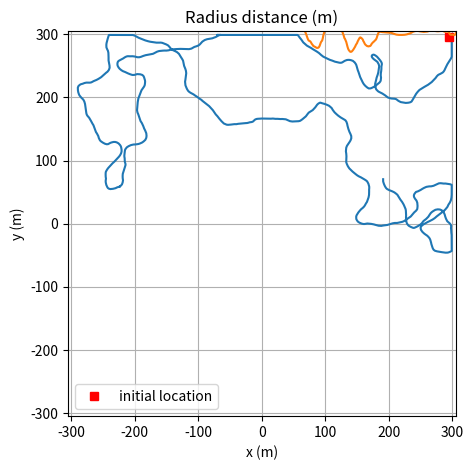

Reproduce this figure in Python.
import numpy as np
import matplotlib.pyplot as plt

rng = np.random.default_rng()


def deg2rad(deg):
    ''' Convert degree to radian '''
    return deg * np.pi / 180


def rad2deg(rad):
    '''Convert radian to degree'''
    return rad * 180 / np.pi


def check_out_of_boundary(x, y, boundary=150):
    '''Return True if the location (x,y) is out of the area'''
    return True if np.abs(x) >= boundary or np.abs(y) >= boundary else False


def adjust_location(loc, bound=150):
    ''' Adjust the user's position to be in the target area (-bound, bound).'''
    # if loc >= bound:
    #     return bound - 1
    # if loc <= -bound:
    #     return -bound + 1
    # return loc

    return np.clip(loc, -bound + 1, bound - 1)


def adjust_altitude(z, zmin=50, zmax=150):
    ''' Force the UAV altitude within zmin and zmax'''
    # z = np.minimum(z, zmax)
    # z = np.maximum(z, zmin)

    return np.clip(z, zmin, zmax)


def stop_wandering(x, y, upper_left, lower_right):
    '''Return True if the location (x,y) of the user is in the hot spot area -> very likely that no more movement will be made'''
    return True if upper_left[0] <= x <= lower_right[0] and lower_right[1] <= y <= upper_left[1] else False


def generate_mobility_GM(x0=0, y0=0, n_slots=1000, slot_len=1, boundary=150, upper_left=(-150, 150), lower_right=(-100, 100), speed_avg=3):
    '''
    Gauss-Markov Mobility model
    Arguments:
        x0, y0: initial locations in meters
        n_slots: # of slots
        slot_len: slot length in second
        boundary: the boundary of the area in meters
        upper_left and lower_right: the corners that define the hot spot
    Return:
        x, y: real-time location, shape=(n_slots,)
    Reference:
        2014. An enhanced Gauss-Markov mobility model for simulations of unmanned aerial ad hoc networks
    '''
    randomness_deg = 0.5                        # degree of randomness, 0 -> fully random, 1 -> no randomness
    # speed_avg = 3                             # meters per second
    std_speed = speed_avg / 3                   # standard deviation of the random variable for the speed

    direction_dev_avg = 0                       # in degree, the mean direction deviation
    std_direction_dev = 10                      # in degree, the standard deviation of the random variable for the direction deviation

    direction_dev_avg_oob = 30                  # similar to direction_dev_avg, but in case out of boundary
    std_direction_dev_oob = 5                   # similar to std_direction_dev, but in case out of boundary

    movement_prob_wandering = 1.0                # prob. that the user make a movement when not in the hot spot
    # movement_prob_hotspot = 0.10               # movement probability in the hot spot

    x = np.empty(shape=(n_slots), dtype='float')
    y = np.empty(shape=(n_slots), dtype='float')
    x.fill(np.nan)
    y.fill(np.nan)

    speed = np.empty(shape=(n_slots))               # speed
    direction_dev_deg = np.empty(shape=(n_slots))   # direction deviation
    direction_deg = np.empty(shape=(n_slots))       # direction
    is_out_of_boundary = np.empty(shape=(n_slots))  # check whether the current location is out of the boundary
    speed.fill(np.nan)
    direction_dev_deg.fill(np.nan)
    direction_deg.fill(np.nan)
    is_out_of_boundary.fill(np.nan)

    x[0], y[0] = x0, y0
    speed[0] = speed_avg
    direction_deg[0] = rng.choice(10 * (np.arange(360) // 10))
    direction_dev_deg[0] = 0    # in degree

    for slot in range(1, n_slots):
        if check_out_of_boundary(x[slot - 1], y[slot - 1], boundary) is False:
            dire_dev_avg = direction_dev_avg
            std_dir_dev = std_direction_dev
        else:
            dire_dev_avg = direction_dev_avg_oob
            std_dir_dev = std_direction_dev_oob

        # # movement_prob = movement_prob_hotspot if stop_wandering(x[slot-1], y[slot-1], upper_left, lower_right) == True else movement_prob_wandering
        # if stop_wandering(x[slot-1], y[slot-1], upper_left, lower_right):
        #     movement_prob = movement_prob_hotspot
        # else:
        #     movement_prob = movement_prob_wandering
        movement_prob = movement_prob_wandering

        if rng.random() <= movement_prob:        # the user make a movement
            speed[slot] = randomness_deg * speed[slot - 1] + (1 - randomness_deg) * speed_avg + \
                np.sqrt(1 - randomness_deg**2) * rng.normal(loc=0, scale=std_speed)
            direction_dev_deg[slot] = randomness_deg * direction_dev_deg[slot - 1] + (1 - randomness_deg) * dire_dev_avg + \
                np.sqrt(1 - randomness_deg**2) * rng.normal(loc=0, scale=std_dir_dev)
            direction_deg[slot] = (direction_deg[slot - 1] + direction_dev_deg[slot]) % 360
            x[slot] = x[slot - 1] + speed[slot] * np.sin(deg2rad(direction_deg[slot])) * slot_len
            y[slot] = y[slot - 1] + speed[slot] * np.cos(deg2rad(direction_deg[slot])) * slot_len
            x[slot] = adjust_location(x[slot], bound=boundary)
            y[slot] = adjust_location(y[slot], bound=boundary)
        else:                                   # the user does not make a movement
            speed[slot] = speed[slot - 1]
            direction_dev_deg[slot] = direction_dev_deg[slot - 1]
            direction_deg[slot] = direction_deg[slot - 1]
            x[slot] = x[slot - 1]
            y[slot] = y[slot - 1]

    return (x, y)


if __name__ == '__main__':
    n_slots = np.int32(1.0e3)   # no. of slots
    boundary = 300
    x0, y0 = boundary - 5, boundary - 5            # initial location
    # x0, y0 = 0, 0

    x, y = generate_mobility_GM(x0=x0, y0=y0, n_slots=n_slots, boundary=boundary)

    """Plot real-time locations"""
    fig, ax = plt.subplots(figsize=(5, 5))
    plt.plot(x, y)
    plt.plot(x[0], y[0], 'sr', label="initial location")
    plt.legend()
    plt.grid(True)
    ax.set(xlabel='x (m)', ylabel='y (m)', title='Location of one user over time')
    plt.xlim(-(boundary + 5), boundary + 5)
    plt.ylim(-(boundary + 5), boundary + 5)
    plt.show()

    """Plot radius distance"""
    radius = np.sqrt(x**2 + y**2)       # shape = (n_slots,)
    plt.plot(radius)
    plt.title('Radius distance (m)')
    plt.grid(True)
    plt.show()
